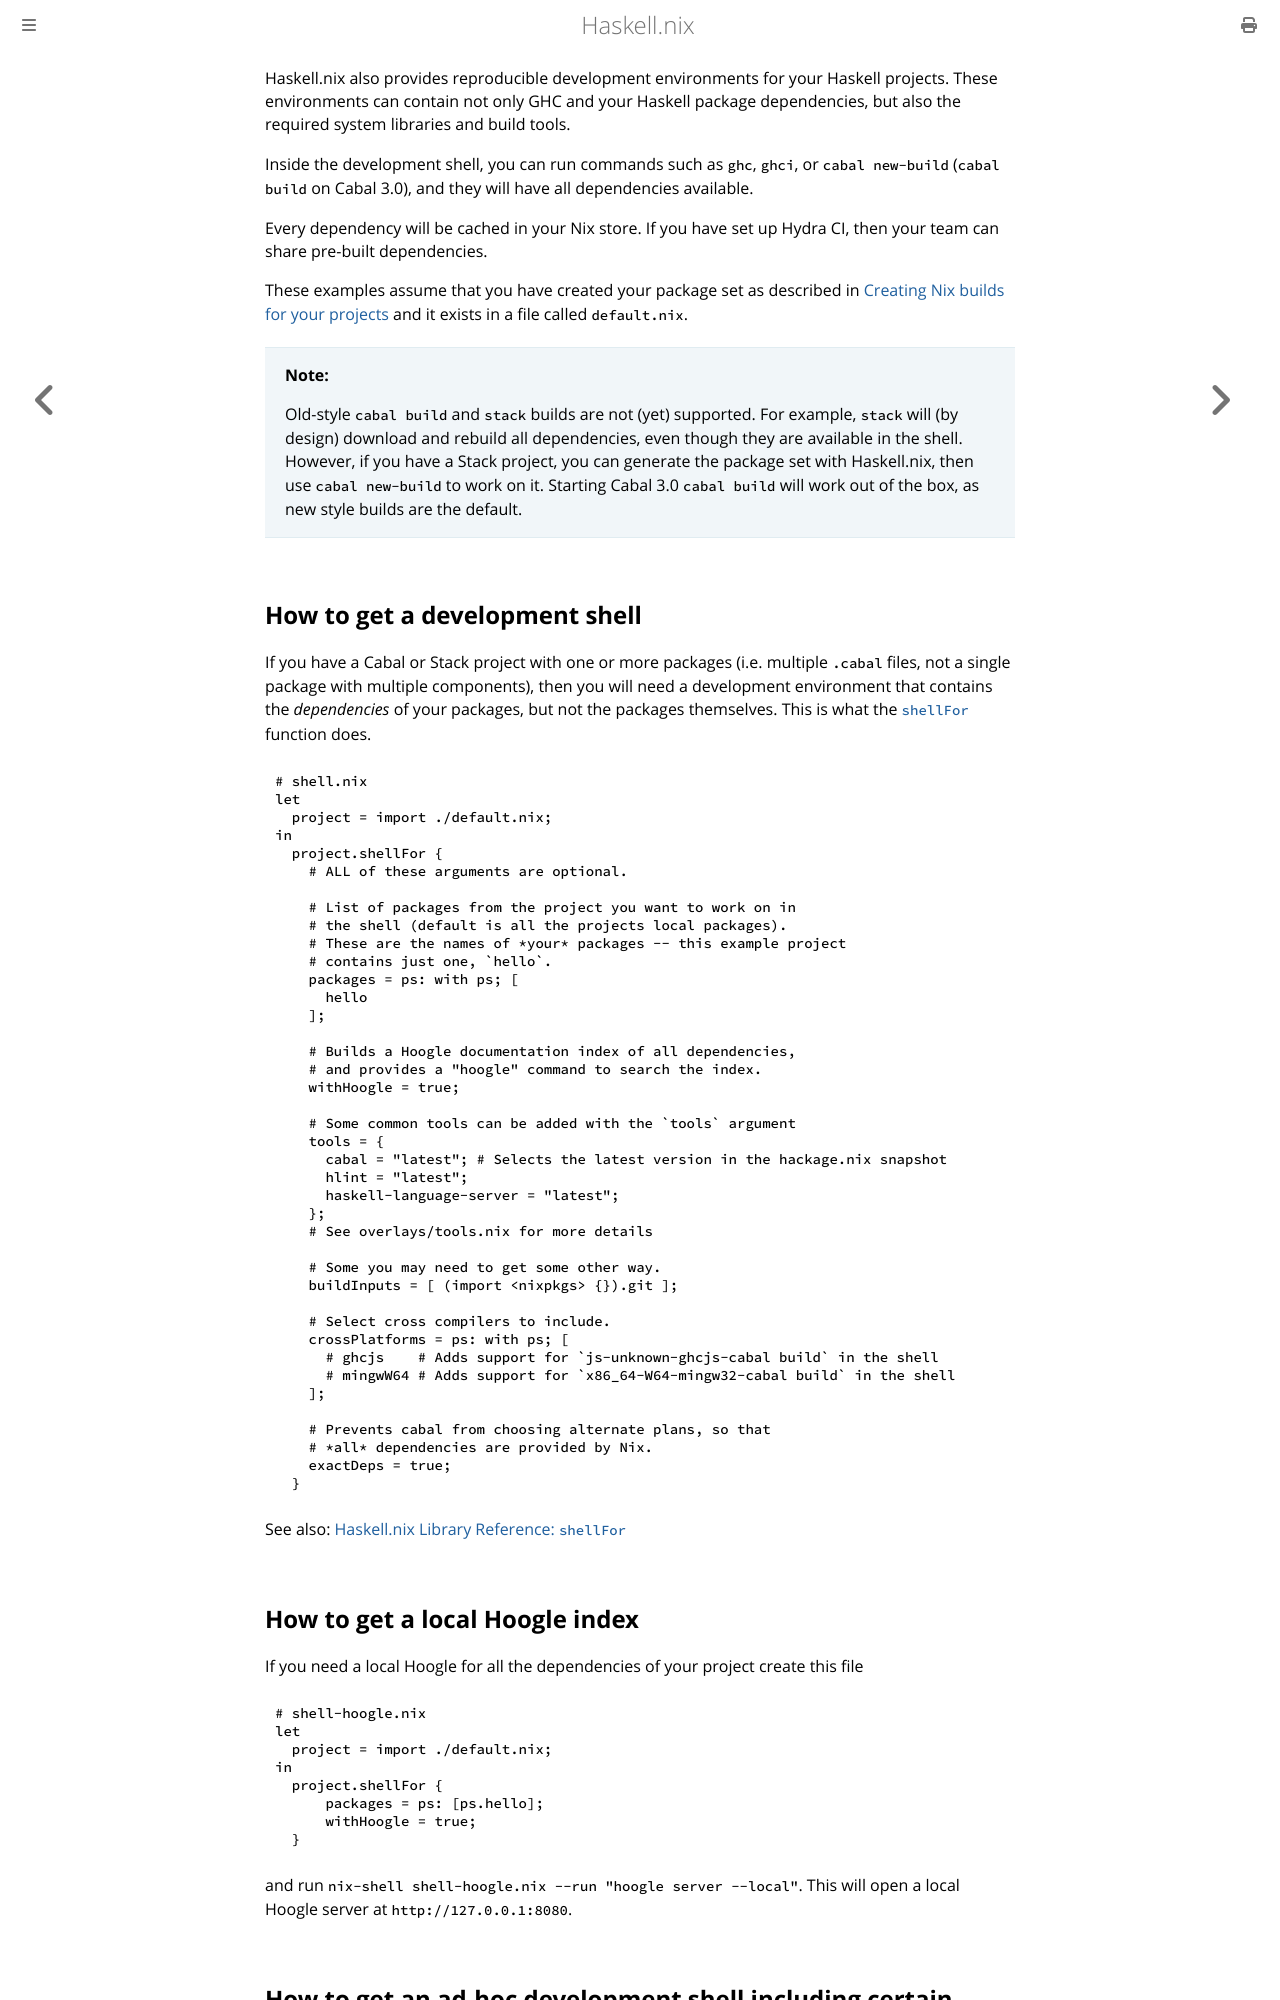

repository: input-output-hk/haskell.nix · page: tutorials/development.html · generator: mdbook

Haskell.nix also provides reproducible development environments for
your Haskell projects. These environments can contain not only GHC and
your Haskell package dependencies, but also the required system
libraries and build tools.

Inside the development shell, you can run commands such as `ghc`,
`ghci`, or `cabal new‑build` (`cabal build` on Cabal 3.0),
and they will have all dependencies available.

Every dependency will be cached in your Nix store. If you have set up
Hydra CI, then your team can share pre-built dependencies.

These examples assume that you have created your package set as
described in [Creating Nix builds for your projects](getting-started.md) and
it exists in a file called `default.nix`.

> **Note:**
>
> Old-style `cabal build` and `stack` builds are not (yet)
> supported. For example, `stack` will (by design) download and
> rebuild all dependencies, even though they are available in the
> shell. However, if you have a Stack project, you can generate the
> package set with Haskell.nix, then use `cabal new‑build` to work
> on it.  Starting Cabal 3.0 `cabal build` will work out of the box, as
> new style builds are the default.

## How to get a development shell

If you have a Cabal or Stack project with one or more packages
(i.e. multiple `.cabal` files, not a single package with multiple
components), then you will need a development environment that
contains the _dependencies_ of your packages, but not the packages
themselves. This is what the [`shellFor`][shellFor] function does.

```nix
{{#include development/shell.nix}}
```

See also: [Haskell.nix Library Reference: `shellFor`][shellFor]

[shellFor]: ../reference/library.md#shellfor

## How to get a local Hoogle index

If you need a local Hoogle for all the dependencies of your project create this file

```nix
{{#include development/shell-hoogle.nix}}
```

and run `nix-shell shell-hoogle.nix --run "hoogle server --local"`.
This will open a local Hoogle server at `http://127.0.0.1:8080`.


## How to get an ad-hoc development shell including certain packages

This creates a development environment with the given packages
registered in the package database. The `ghcWithPackages` function
operates on a Haskell.nix package set, and accepts an argument that
selects packages from the larger package set.

```nix
{{#include development/shell-package.nix}}
```

If you need a Hoogle documentation index, use `ghcWithHoogle` in place
of `ghcWithPackages`.
